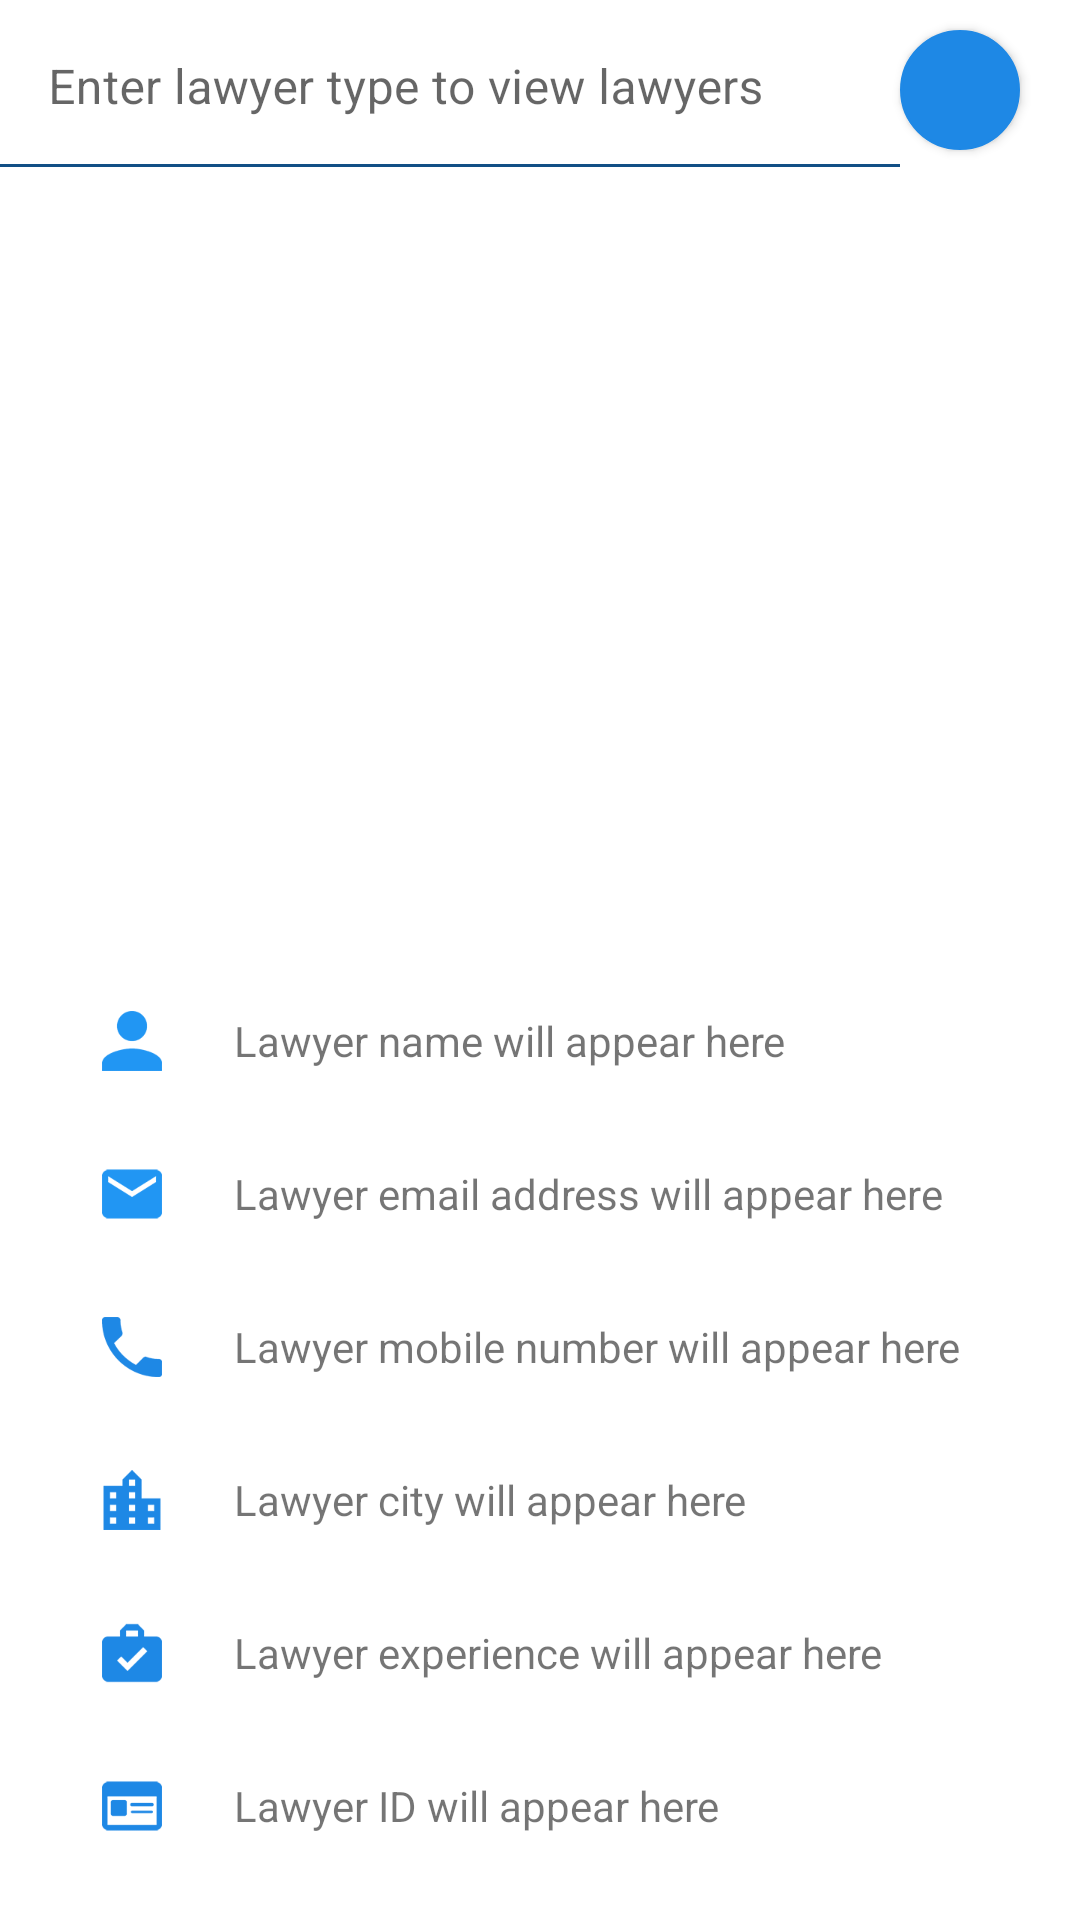

Write the Android layout XML for this screen, with the resource values it uses.
<!-- AndroidManifest.xml: application theme Theme.LawyerHiringSystem -->
<!-- res/layout/activity_search_lawyer.xml -->
<?xml version="1.0" encoding="utf-8"?>
<LinearLayout xmlns:android="http://schemas.android.com/apk/res/android"
    xmlns:app="http://schemas.android.com/apk/res-auto"
    xmlns:tools="http://schemas.android.com/tools"
    android:layout_width="match_parent"
    android:layout_height="match_parent"
    tools:context=".SearchLawyer"
    android:layout_margin="@dimen/activity_vertical_margin"
    android:orientation="vertical">

    <LinearLayout
        android:layout_width="match_parent"
        android:layout_height="60dp"
        android:gravity="bottom"
        android:orientation="horizontal">

        <com.google.android.material.textfield.TextInputLayout
            android:layout_width="300dp"
            android:layout_height="60dp">

            <EditText
                android:id="@+id/search_lawyerType"
                android:layout_width="380dp"
                android:layout_height="wrap_content"
                android:background="@drawable/edit_text_blue_bg"
                android:drawableLeft="@drawable/search_icon"
                android:gravity="bottom"
                android:hint="Enter lawyer type to view lawyers" />
        </com.google.android.material.textfield.TextInputLayout>

        <Button
            android:id="@+id/search_lawyerType_btn"
            android:layout_width="40dp"
            android:layout_height="40dp"
            android:layout_gravity="center"
            android:background="@drawable/blue_button"
            android:drawableBottom="@drawable/search_icon"
            android:textColor="#ffffff"

            />
    </LinearLayout>

    <ListView
        android:layout_marginStart="@dimen/activity_vertical_margin"
        android:layout_marginEnd="@dimen/activity_vertical_margin"
        android:layout_width="match_parent"
        android:layout_height="250dp"
        android:id="@+id/available_lawyers"
        android:layout_marginBottom="@dimen/activity_vertical_margin"/>

    <LinearLayout
        android:id="@+id/displayProfile"
        android:layout_width="match_parent"
        android:layout_height="match_parent"
        android:layout_marginStart="@dimen/activity_vertical_margin"
        android:layout_marginEnd="@dimen/activity_vertical_margin"
        android:layout_marginBottom="@dimen/activity_vertical_margin"
        android:orientation="vertical">

        <LinearLayout
            android:layout_width="match_parent"
            android:layout_height="wrap_content"
            android:layout_marginTop="3dp"
            android:layout_marginLeft="10dp"
            android:layout_marginRight="10dp"
            android:gravity="bottom">
            <ImageView
                android:layout_width="20dp"
                android:layout_height="20dp"
                android:src="@drawable/user_shape"
                android:layout_margin="8dp"/>

            <TextView
                android:layout_width="match_parent"
                android:layout_height="wrap_content"
                android:id="@+id/sprofile_lawyername"
                android:layout_gravity="center_vertical"
                android:layout_marginStart="@dimen/content_left_margin"
                android:text="Lawyer name will appear here"/>
        </LinearLayout>



        <LinearLayout
            android:layout_width="match_parent"
            android:layout_height="wrap_content"
            android:layout_marginTop="15dp"
            android:layout_marginLeft="10dp"
            android:layout_marginRight="10dp"
            android:gravity="bottom">
            <ImageView
                android:layout_width="20dp"
                android:layout_height="20dp"
                android:src="@drawable/emain_icon"
                android:layout_margin="8dp"/>

            <TextView
                android:layout_width="match_parent"
                android:layout_height="wrap_content"
                android:id="@+id/sprofile_lawyeremail"
                android:layout_gravity="center_vertical"
                android:layout_marginStart="@dimen/content_left_margin"
                android:text="Lawyer email address will appear here"/>

        </LinearLayout>



        <LinearLayout
            android:layout_width="match_parent"
            android:layout_height="wrap_content"
            android:layout_marginTop="15dp"
            android:layout_marginLeft="10dp"
            android:layout_marginRight="10dp"
            android:gravity="bottom">
            <ImageView
                android:layout_width="20dp"
                android:layout_height="20dp"
                android:src="@drawable/ic_phone_blue"
                android:layout_margin="8dp"/>
            <TextView
                android:layout_width="match_parent"
                android:layout_height="wrap_content"
                android:id="@+id/sprofile_lawyermobile"
                android:layout_gravity="center_vertical"
                android:layout_marginStart="@dimen/content_left_margin"
                android:text="Lawyer mobile number will appear here"/>

        </LinearLayout>

        <LinearLayout
            android:layout_width="match_parent"
            android:layout_height="wrap_content"
            android:layout_marginTop="15dp"
            android:layout_marginLeft="10dp"
            android:layout_marginRight="10dp"
            android:gravity="bottom">
            <ImageView
                android:layout_width="20dp"
                android:layout_height="20dp"
                android:src="@drawable/ic_city"
                android:layout_margin="8dp"/>

            <TextView
                android:layout_width="match_parent"
                android:layout_height="wrap_content"
                android:id="@+id/sprofile_lawyercity"
                android:layout_gravity="center_vertical"
                android:layout_marginStart="@dimen/content_left_margin"
                android:text="Lawyer city will appear here"/>
        </LinearLayout>

        <LinearLayout
            android:layout_width="match_parent"
            android:layout_height="wrap_content"
            android:layout_marginTop="15dp"
            android:layout_marginLeft="10dp"
            android:layout_marginRight="10dp"
            android:gravity="bottom">
            <ImageView
                android:layout_width="20dp"
                android:layout_height="20dp"
                android:src="@drawable/ic_work_exp"
                android:layout_margin="8dp"/>

            <TextView
                android:layout_width="match_parent"
                android:layout_height="wrap_content"
                android:id="@+id/sprofile_lawyerexperience"
                android:layout_gravity="center_vertical"
                android:layout_marginStart="@dimen/content_left_margin"
                android:text="Lawyer experience will appear here"/>

        </LinearLayout>

        <LinearLayout
            android:layout_width="match_parent"
            android:layout_height="wrap_content"
            android:layout_marginTop="15dp"
            android:layout_marginLeft="10dp"
            android:layout_marginRight="10dp"
            android:gravity="bottom">
            <ImageView
                android:layout_width="20dp"
                android:layout_height="20dp"
                android:src="@drawable/ic_adv_id"
                android:layout_margin="8dp"/>

            <TextView
                android:layout_width="match_parent"
                android:layout_height="wrap_content"
                android:id="@+id/sprofile_lawyerid"
                android:layout_gravity="center_vertical"
                android:layout_marginStart="@dimen/content_left_margin"
                android:text="Lawyer ID will appear here"/>

        </LinearLayout>

        <LinearLayout
            android:layout_width="match_parent"
            android:layout_height="wrap_content"
            android:layout_marginTop="15dp"
            android:layout_marginLeft="10dp"
            android:layout_marginRight="10dp"
            android:gravity="bottom">
            <ImageView
                android:layout_width="20dp"
                android:layout_height="20dp"
                android:src="@drawable/ic_address"
                android:layout_margin="8dp"/>

            <TextView
                android:layout_width="match_parent"
                android:layout_height="wrap_content"
                android:id="@+id/sprofile_lawyeraddress"
                android:layout_gravity="center_vertical"
                android:layout_marginStart="@dimen/content_left_margin"
                android:text="Lawyer Address will appear here"/>

        </LinearLayout>

    </LinearLayout>


</LinearLayout>
<!-- resources referenced by this layout -->
<resources>
  <dimen name="activity_vertical_margin">16dp</dimen>
  <dimen name="content_left_margin">16dp</dimen>
  <!-- drawable blue_button (drawable) -->
  <?xml version="1.0" encoding="utf-8"?>
  <selector xmlns:android="http://schemas.android.com/apk/res/android">
      <item android:state_pressed="true">
      <shape android:shape="rectangle">
          <solid android:color="@color/colorPrimary"/>
          <corners android:radius="30dp"/>
          <stroke android:color="@color/colorPrimaryDark" android:width="1dp"/>
      </shape>
  </item>
  
      <item >
          <shape android:shape="rectangle">
              <solid android:color="@color/colorPrimaryDark"/>
              <corners android:radius="30dp"/>
              <stroke android:color="@color/colorPrimaryDark" android:width="1dp"/>
          </shape>
      </item>
  
  </selector>
  <!-- drawable edit_text_blue_bg (drawable) -->
  <?xml version="1.0" encoding="utf-8"?>
  <layer-list xmlns:android="http://schemas.android.com/apk/res/android">
      <item>
          <shape android:shape="rectangle">
              <solid android:color="@color/colorAccent">
              </solid>
          </shape>
      </item>
      <item android:bottom="1dp">
          <shape android:shape="rectangle">
  
              <solid
                  android:color="#ffffff"/>
  
          </shape>
      </item>
  </layer-list>
  <!-- drawable emain_icon: png bitmap (drawable, 3713 bytes) -->
  <!-- drawable ic_address: png bitmap (drawable, 4074 bytes) -->
  <!-- drawable ic_adv_id: png bitmap (drawable, 3497 bytes) -->
  <!-- drawable ic_city: png bitmap (drawable, 3697 bytes) -->
  <!-- drawable ic_phone_blue: png bitmap (drawable, 3700 bytes) -->
  <!-- drawable ic_work_exp: png bitmap (drawable, 3781 bytes) -->
  <!-- drawable user_shape: png bitmap (drawable, 3644 bytes) -->
  <style name="Theme.LawyerHiringSystem" parent="Theme.MaterialComponents.Light.NoActionBar">
          
          <item name="colorPrimary">@color/colorPrimary</item>
          <item name="colorPrimaryVariant">@color/colorAccent</item>
          <item name="colorOnPrimary">@color/white</item>
          
          <item name="colorSecondary">@color/teal_200</item>
          <item name="colorSecondaryVariant">@color/teal_700</item>
          <item name="colorOnSecondary">@color/black</item>
          
          <item name="android:statusBarColor" tools:targetApi="l">?attr/colorPrimaryVariant</item>
          
      </style>
  <color name="colorPrimary">#2196f3</color>
  <color name="colorPrimaryDark">#1e88e5</color>
  <color name="colorAccent">#1e88e5</color>
  <color name="white">#FFFFFFFF</color>
  <color name="teal_200">#FF03DAC5</color>
  <color name="teal_700">#FF018786</color>
  <color name="black">#FF000000</color>
</resources>
